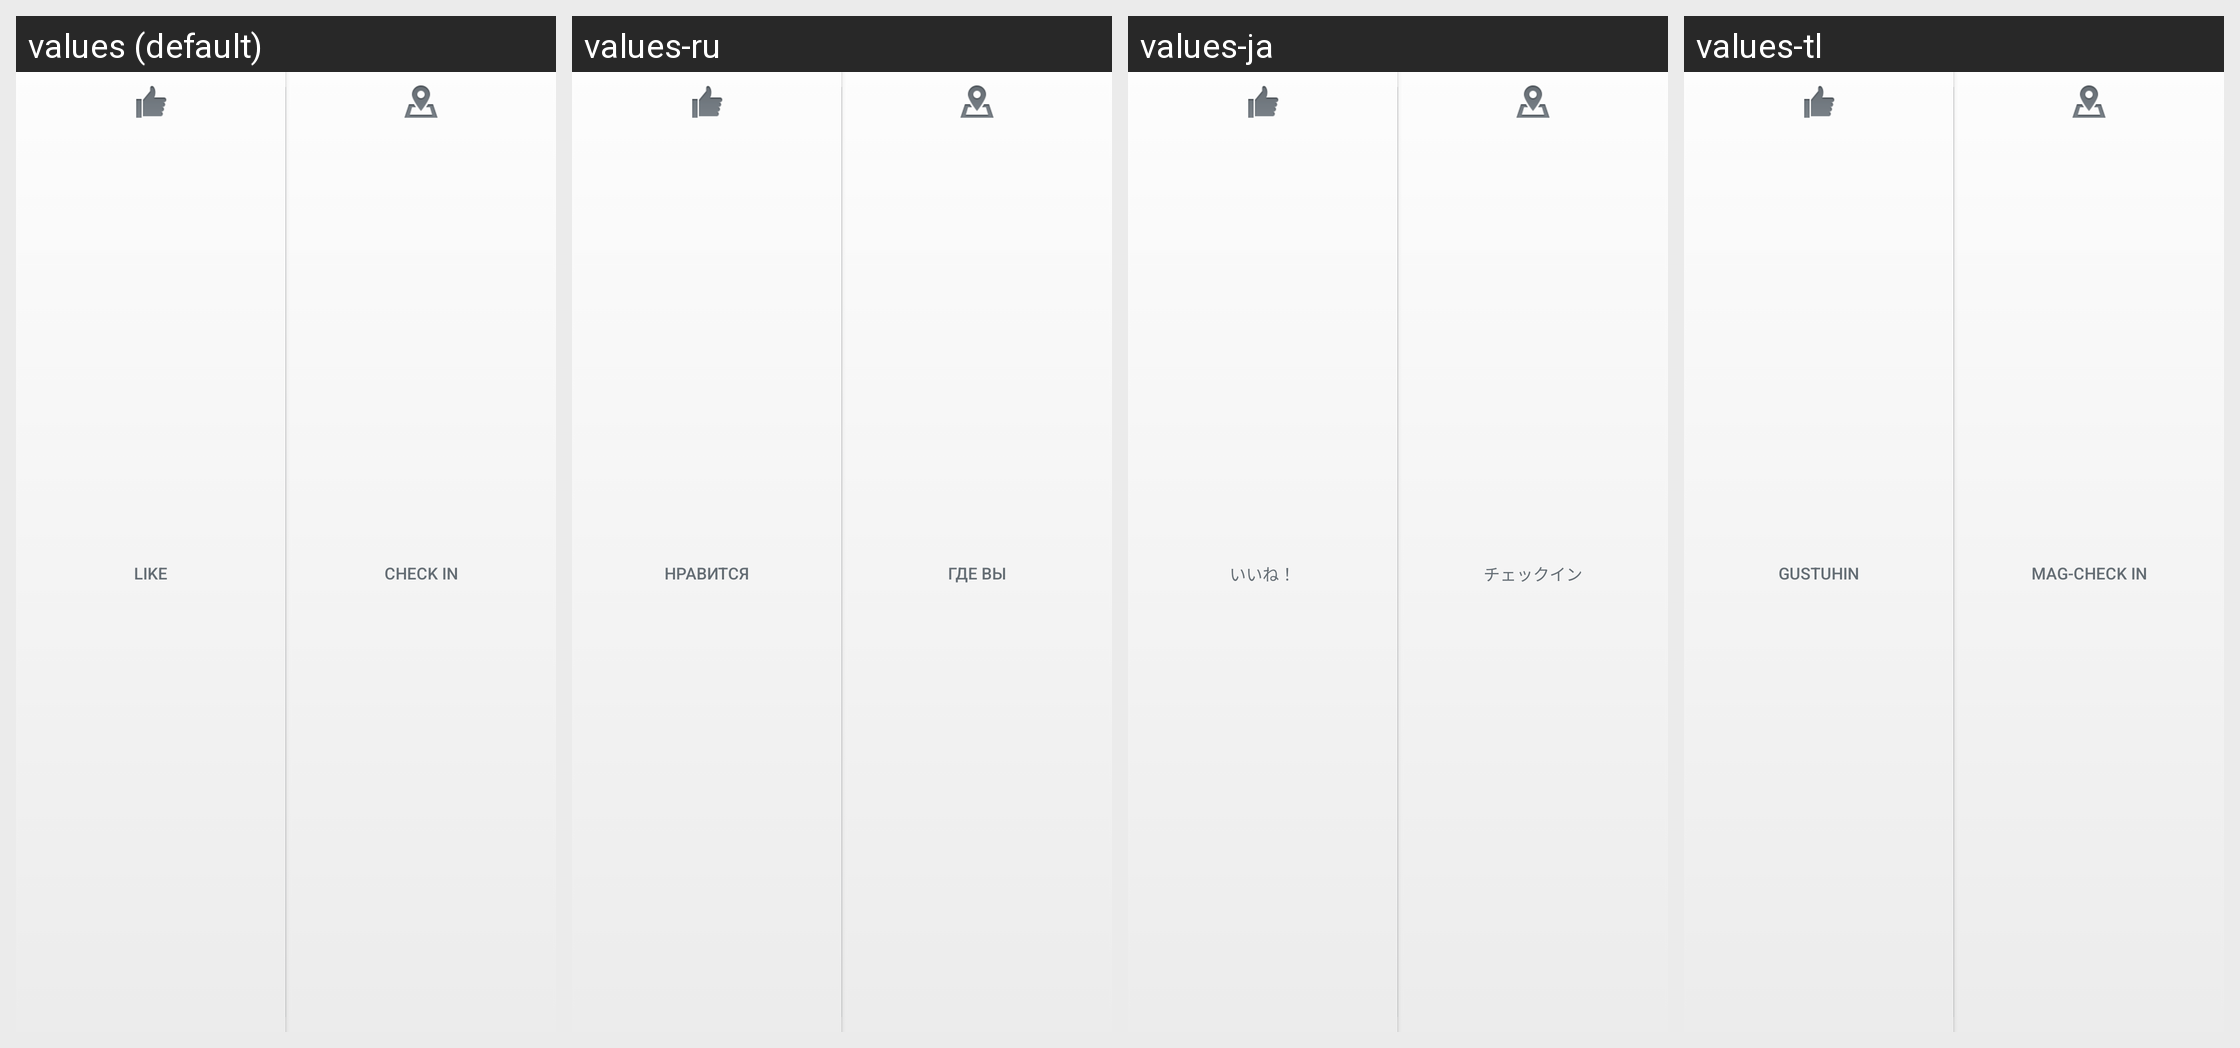

This grid shows one Android layout under several languages. Give, for every string resource on the screen, its name, the default text and each shown locale's text.
Android screen res/layout/page_identity_action_sheet.xml rendered under 4 locales, left to right: values (default), values-ru, values-ja, values-tl. Device: Nexus 5 (rendered at 1080×1920; each locale shown at half size, 540×960, under a caption strip naming it); theme Theme.MaterialComponents.DayNight.NoActionBar.
Other locales in the repository, not shown: values-af, values-ar, values-cs, values-da, values-de, values-el, values-es, values-es-rES, values-fi, values-fr, values-id, values-it, values-ko, values-ms, values-nb, values-nl, values-pl, values-pt, values-pt-rPT, values-sv, values-th, values-tr, values-zh-rCN, values-zh-rHK, values-zh-rTW.
Strings drawn on this screen, with the default value and each locale's value (text and hints the layout hard-codes, and strings that could not be matched under every locale, appear in the picture but are not listed):

page_identity_action_like
  values: Like
  values-ru: Нравится
  values-ja: いいね！
  values-tl: Gustuhin

page_identity_action_checkin
  values: Check In
  values-ru: Где вы
  values-ja: チェックイン
  values-tl: Mag-check In
